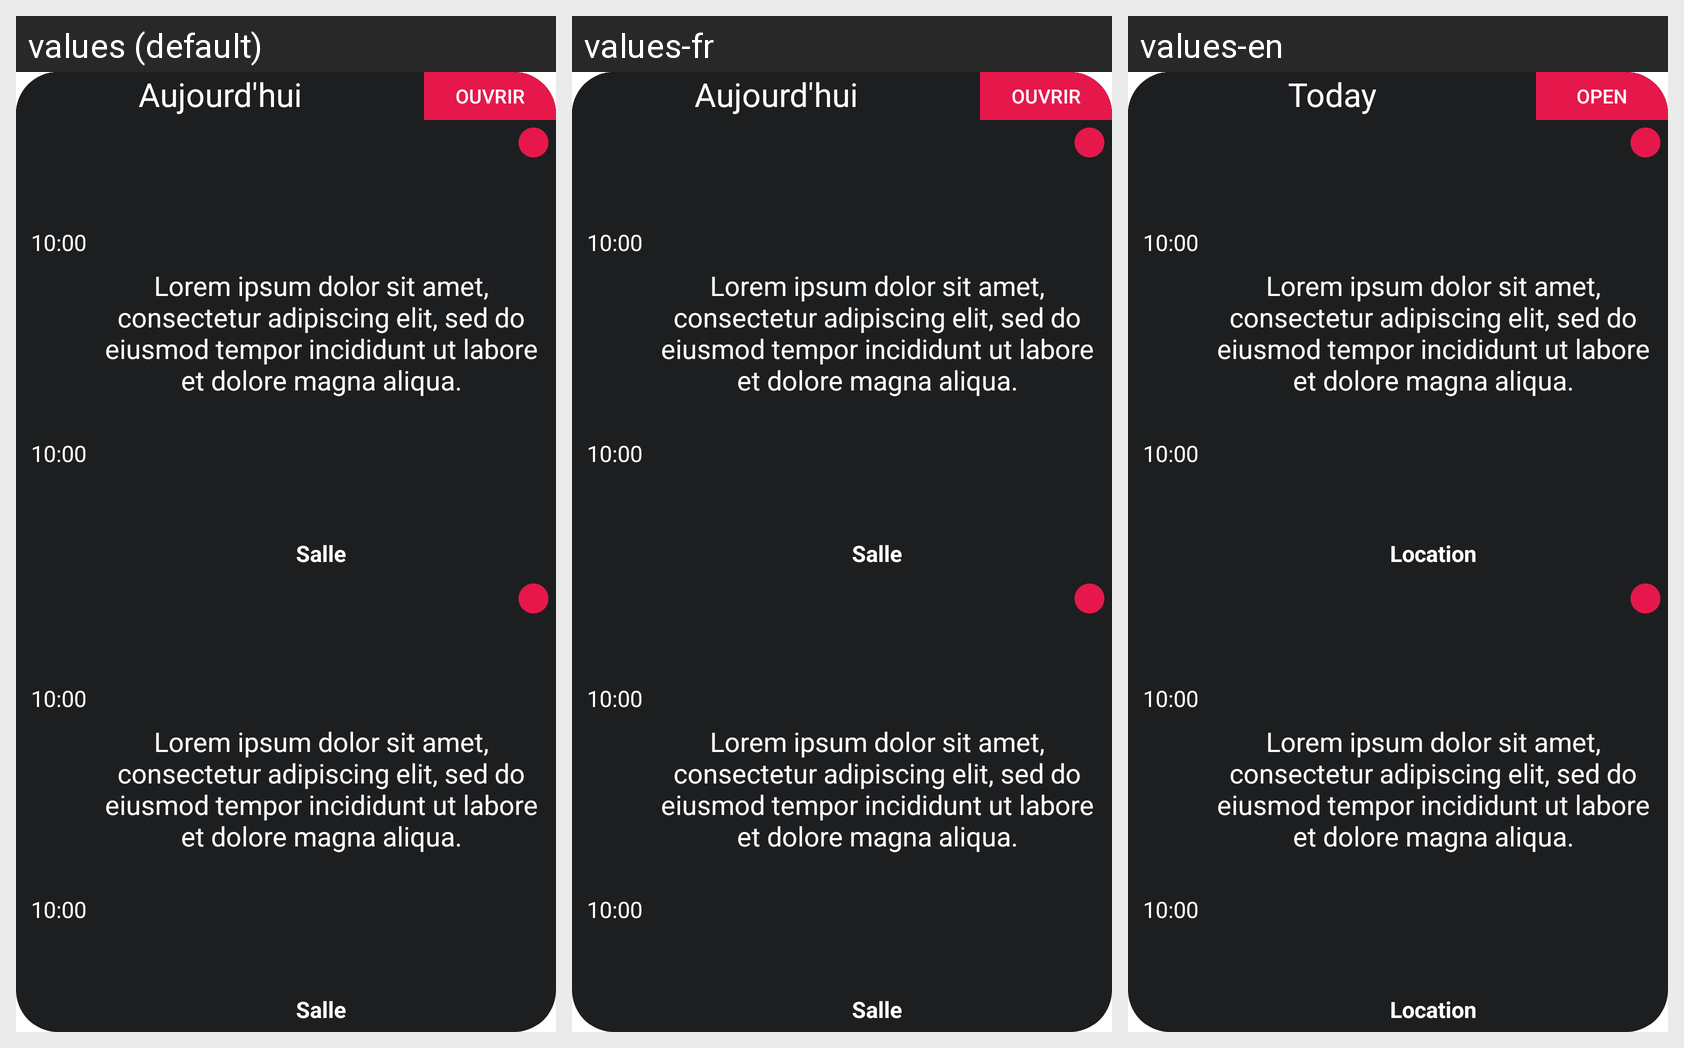

Strings drawn on this Android screen and how each of the app's shown locales translates them:
Android screen res/layout/widget_calendar_grey.xml rendered under 3 locales, left to right: values (default), values-fr, values-en. Device: Nexus 5 (rendered at 1080×1920; each locale shown at half size, 540×960, under a caption strip naming it); theme Theme.IUTCalendarActionBar.
Strings drawn on this screen, with the default value and each locale's value (text and hints the layout hard-codes, and strings that could not be matched under every locale, appear in the picture but are not listed):

today
  values: Aujourd'hui
  values-fr: Aujourd'hui
  values-en: Today

open
  values: Ouvrir
  values-fr: Ouvrir
  values-en: Open

exemple_hour
  values: 10:00
  values-fr: 10:00  [not translated; the default value is used]
  values-en: 10:00  [not translated; the default value is used]

exemple_text
  values: Lorem ipsum dolor sit amet, consectetur adipiscing elit, sed do eiusmod tempor incididunt ut labore et dolore magna aliqua.
  values-fr: Lorem ipsum dolor sit amet, consectetur adipiscing elit, sed do eiusmod tempor incididunt ut labore et dolore magna aliqua.  [not translated; the default value is used]
  values-en: Lorem ipsum dolor sit amet, consectetur adipiscing elit, sed do eiusmod tempor incididunt ut labore et dolore magna aliqua.  [not translated; the default value is used]

locationLabel
  values: Salle
  values-fr: Salle
  values-en: Location
